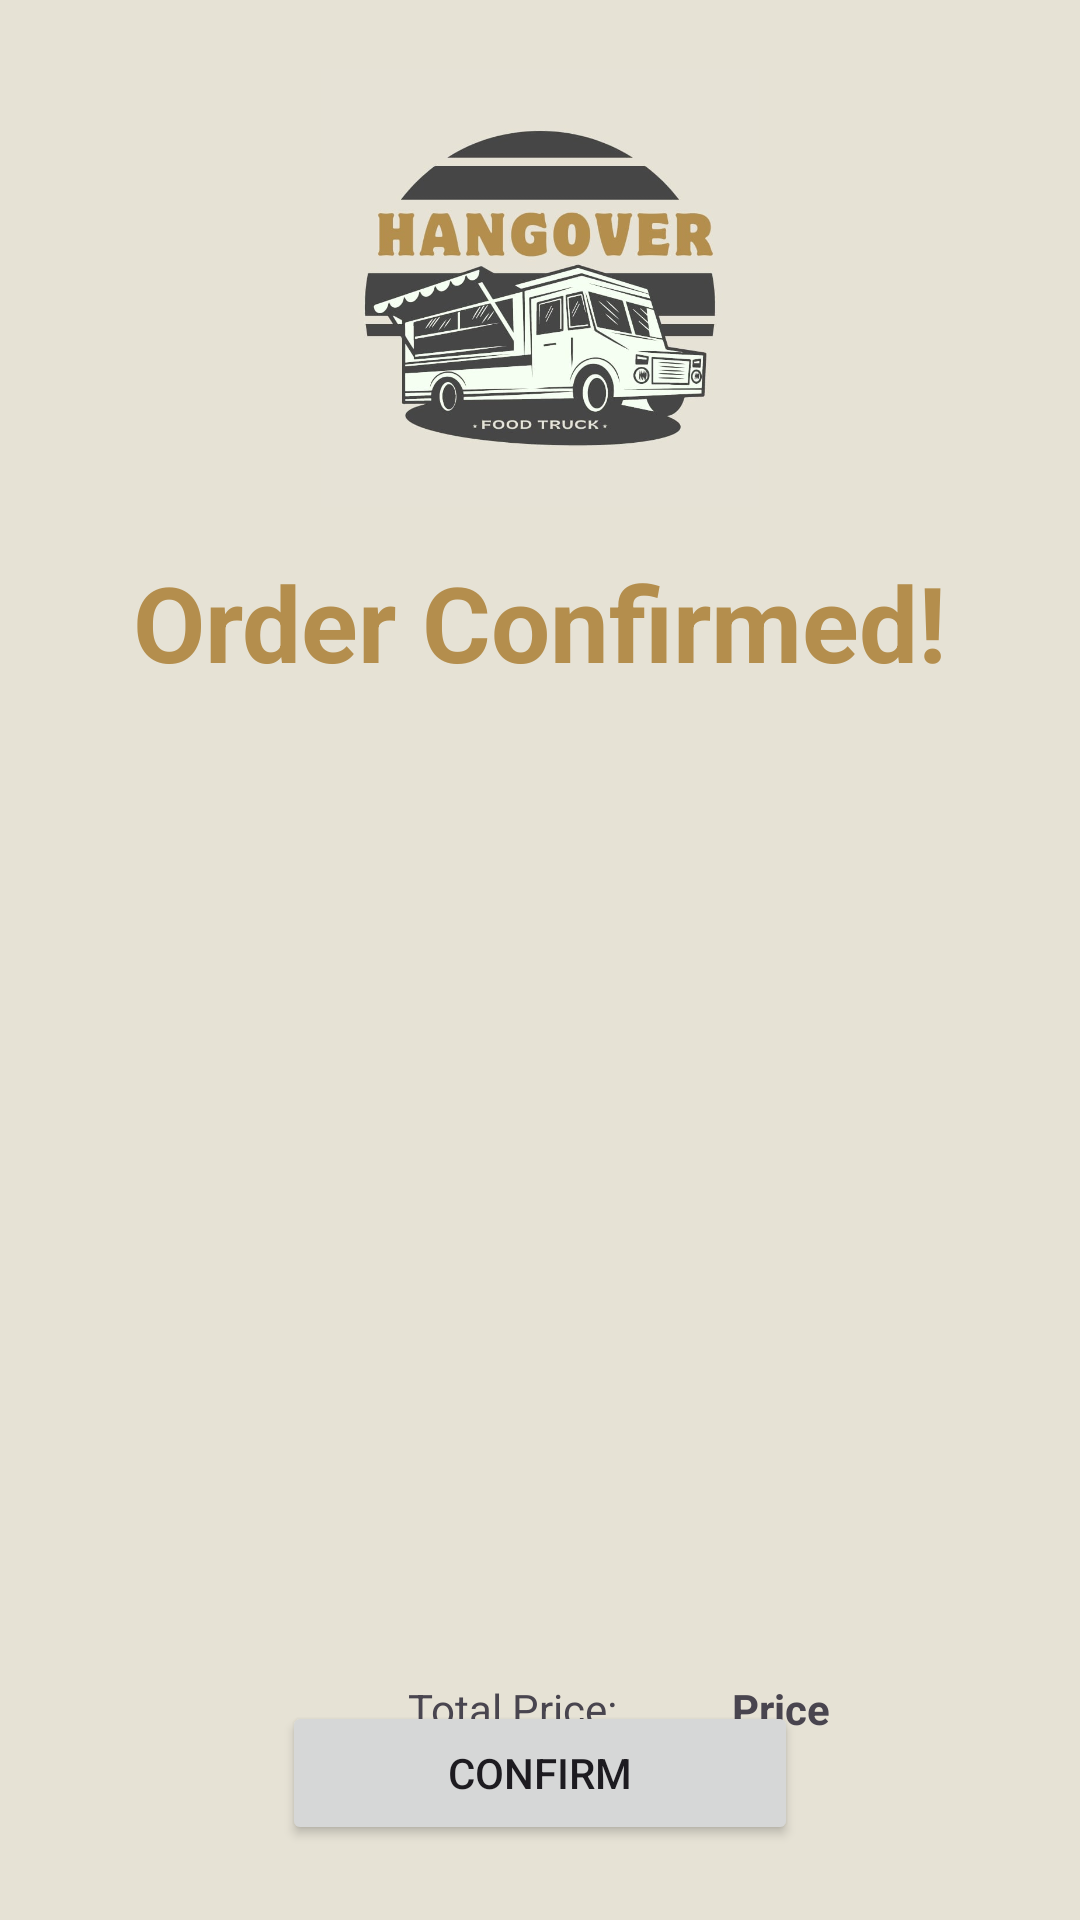

The Android layout XML behind this screen, and the referenced resources:
<!-- AndroidManifest.xml: application theme Theme.FinalExamApplication -->
<!-- res/layout/confirmedsplash.xml -->
<RelativeLayout xmlns:android="http://schemas.android.com/apk/res/android"
    android:layout_width="match_parent"
    android:layout_height="match_parent"

    android:background="@color/background">

    <ImageView
        android:id="@+id/logo_id"
        android:layout_width="152dp"
        android:layout_height="146dp"
        android:layout_alignParentTop="true"
        android:layout_marginTop="23dp"
        android:layout_centerHorizontal="true"
        android:src="@drawable/hangover" />

    <TextView
        android:layout_width="wrap_content"
        android:layout_height="wrap_content"
        android:layout_below="@+id/logo_id"
        android:layout_centerHorizontal="true"

        android:layout_marginStart="57dp"
        android:layout_marginTop="15dp"
        android:text="Order Confirmed!"
        android:textColor="@color/text"
        android:textSize="35dp"
        android:textStyle="bold" />


    <ListView
        android:id="@+id/selectedlistView"
        android:layout_width="332dp"
        android:layout_height="301dp"

        android:layout_centerHorizontal="true"

        android:layout_marginTop="250dp">

    </ListView>

    <Button
        android:id="@+id/ConfirmButton"
        android:layout_width="224dp"
        android:layout_height="wrap_content"
        android:layout_alignParentStart="true"
        android:layout_alignParentEnd="true"
        android:layout_alignParentBottom="true"
        android:layout_marginStart="94dp"
        android:layout_marginEnd="94dp"
        android:layout_marginBottom="25dp"
        android:text="Confirm" />

    <TextView
        android:id="@+id/totalPrice"
        android:layout_width="102dp"
        android:layout_height="35dp"
        android:layout_below="@+id/selectedlistView"
        android:layout_alignParentEnd="true"
        android:layout_marginTop="9dp"
        android:layout_marginEnd="14dp"
        android:textStyle="bold"
        android:text="Price" />

    <TextView
        android:id="@+id/sedrlknhopfserfdhgnsd"
        android:layout_width="102dp"
        android:layout_height="35dp"
        android:layout_below="@+id/selectedlistView"
        android:layout_alignParentEnd="true"
        android:layout_marginTop="9dp"
        android:layout_marginEnd="122dp"
        android:text="Total Price:" />

</RelativeLayout>
<!-- resources referenced by this layout -->
<resources>
  <color name="background">#E6E2D5</color>
  <color name="text">#B48E4D</color>
  <!-- drawable hangover: jpg bitmap (drawable, 45960 bytes) -->
  <style name="Theme.FinalExamApplication" parent="Base.Theme.FinalExamApplication" />
  <style name="Base.Theme.FinalExamApplication" parent="Theme.Material3.DayNight.NoActionBar">
          
          
      </style>
</resources>
